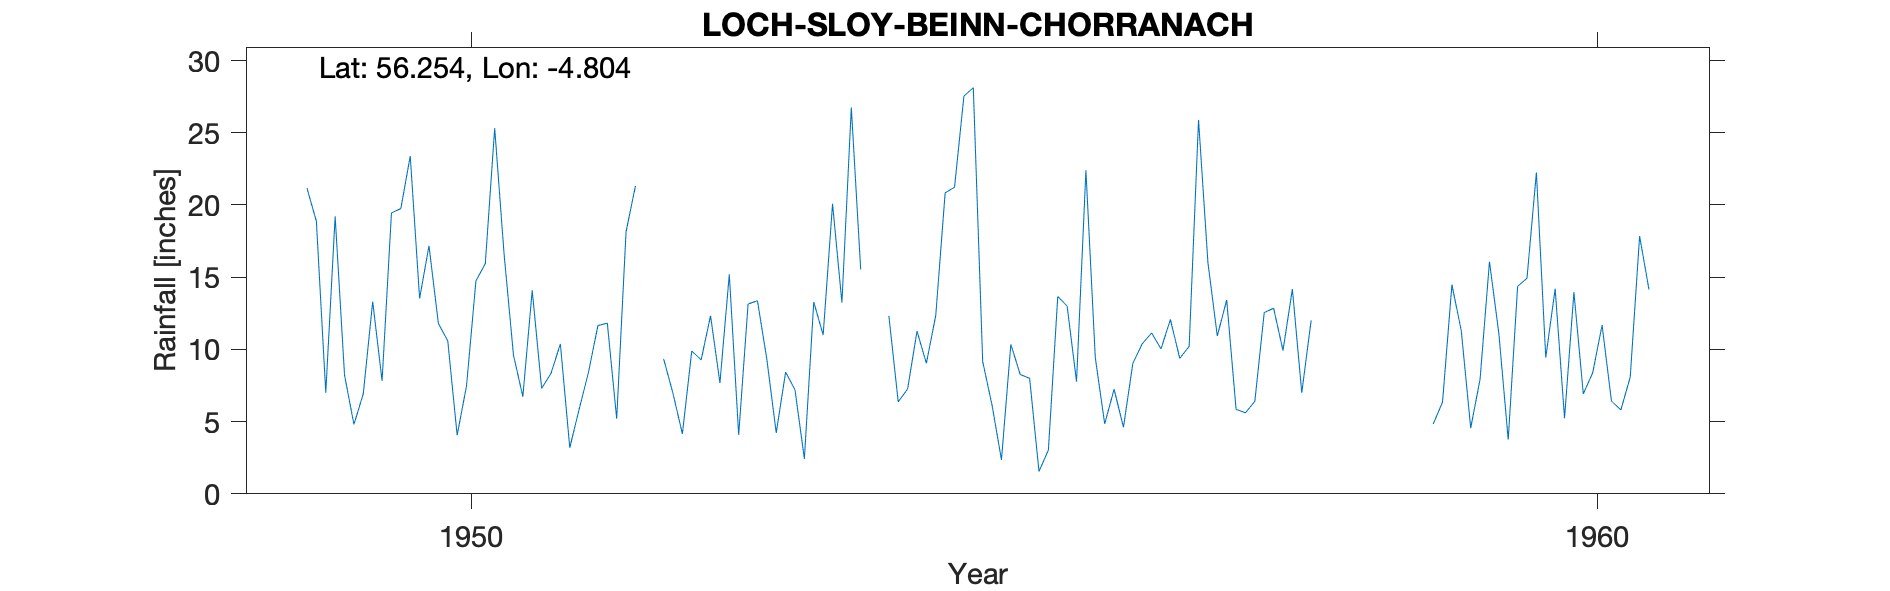

The table this chart was drawn from, first rows:
LOCH SLOY ( BEINN CHORRANACH ), , , , , , , , , , , , , , , , , , , , 
Grid ref, NN264104, Long, -4.804, Lat, 56.25, Elevation, 1340, ft, , , , , , , , , , , , 
Station no, 5428/1, , , , , , , , , , , , , , , , , , , 
, 1941, 1942, 1943, 1944, 1945, 1946, 1947, 1948, 1949, 1950, 1951, 1952, 1953, 1954, 1955, 1956, 1957, 1958, 1959, 1960
January, , , , , , , , , 21.16, 13.53, 14.09, , 13.37, , 9.16, 9.42, 16.01, , 4.83, 9.43
February, , , , , , , , , 18.87, 17.17, 7.3, , 9.31, , 6.13, 4.84, 10.93, , 6.35, 14.2
March, , , , , , , , , 7, 11.79, 8.34, 9.35, 4.22, 12.33, 2.35, 7.24, 13.42, , 14.48, 5.23
April, , , , , , , , , 19.21, 10.59, 10.38, 6.95, 8.43, 6.37, 10.35, 4.61, 5.85, , 11.28, 13.96
May, , , , , , , , , 8.21, 4.06, 3.19, 4.15, 7.2, 7.26, 8.26, 9.03, 5.61, , 4.55, 6.92
June, , , , , , , , , 4.8, 7.48, 5.86, 9.89, 2.42, 11.26, 8, 10.39, 6.41, , 7.94, 8.38
July, , , , , , , , , 6.93, 14.74, 8.43, 9.27, 13.28, 9.04, 1.55, 11.14, 12.55, , 16.07, 11.68
August, , , , , , , , , 13.31, 15.94, 11.65, 12.33, 10.99, 12.35, 3.03, 10.03, 12.85, , 11.11, 6.42
September, , , , , , , , , 7.82, 25.32, 11.82, 7.68, 20.08, 20.84, 13.67, 12.07, 9.92, , 3.75, 5.81
October, , , , , , , , , 19.45, 16.61, 5.2, 15.19, 13.24, 21.23, 12.99, 9.38, 14.18, , 14.36, 8.08
November, , , , , , , , , 19.75, 9.61, 18.15, 4.08, 26.75, 27.54, 7.77, 10.21, 7, , 14.93, 17.84
December, , , , , , , , , 23.39, 6.73, 21.32, 13.14, 15.53, 28.12, 22.4, 25.89, 12.01, , 22.25, 14.13
Total, , , , , , , , , 169.9, 153.6, 125.7, , 144.8, , 105.7, 124.2, 126.7, , 131.9, 122.1
1952 JA+T Deleted estimated, , , , , , , , , , , , , , , , , , , , 
1954 JA+T Deleted estimated, , , , , , , , , , , , , , , , , , , , 
1958 np Deleted, , , , , , , , , , , , , , , , , , , , 
Station no, 5428/1, , , , , , , , , , , , , , , , , , , 
Midas, 13820, , , , , , , , , , , , , , , , , , , 
Hyd Stn, 669215, , , , , , , , , , , , , , , , , , , 
